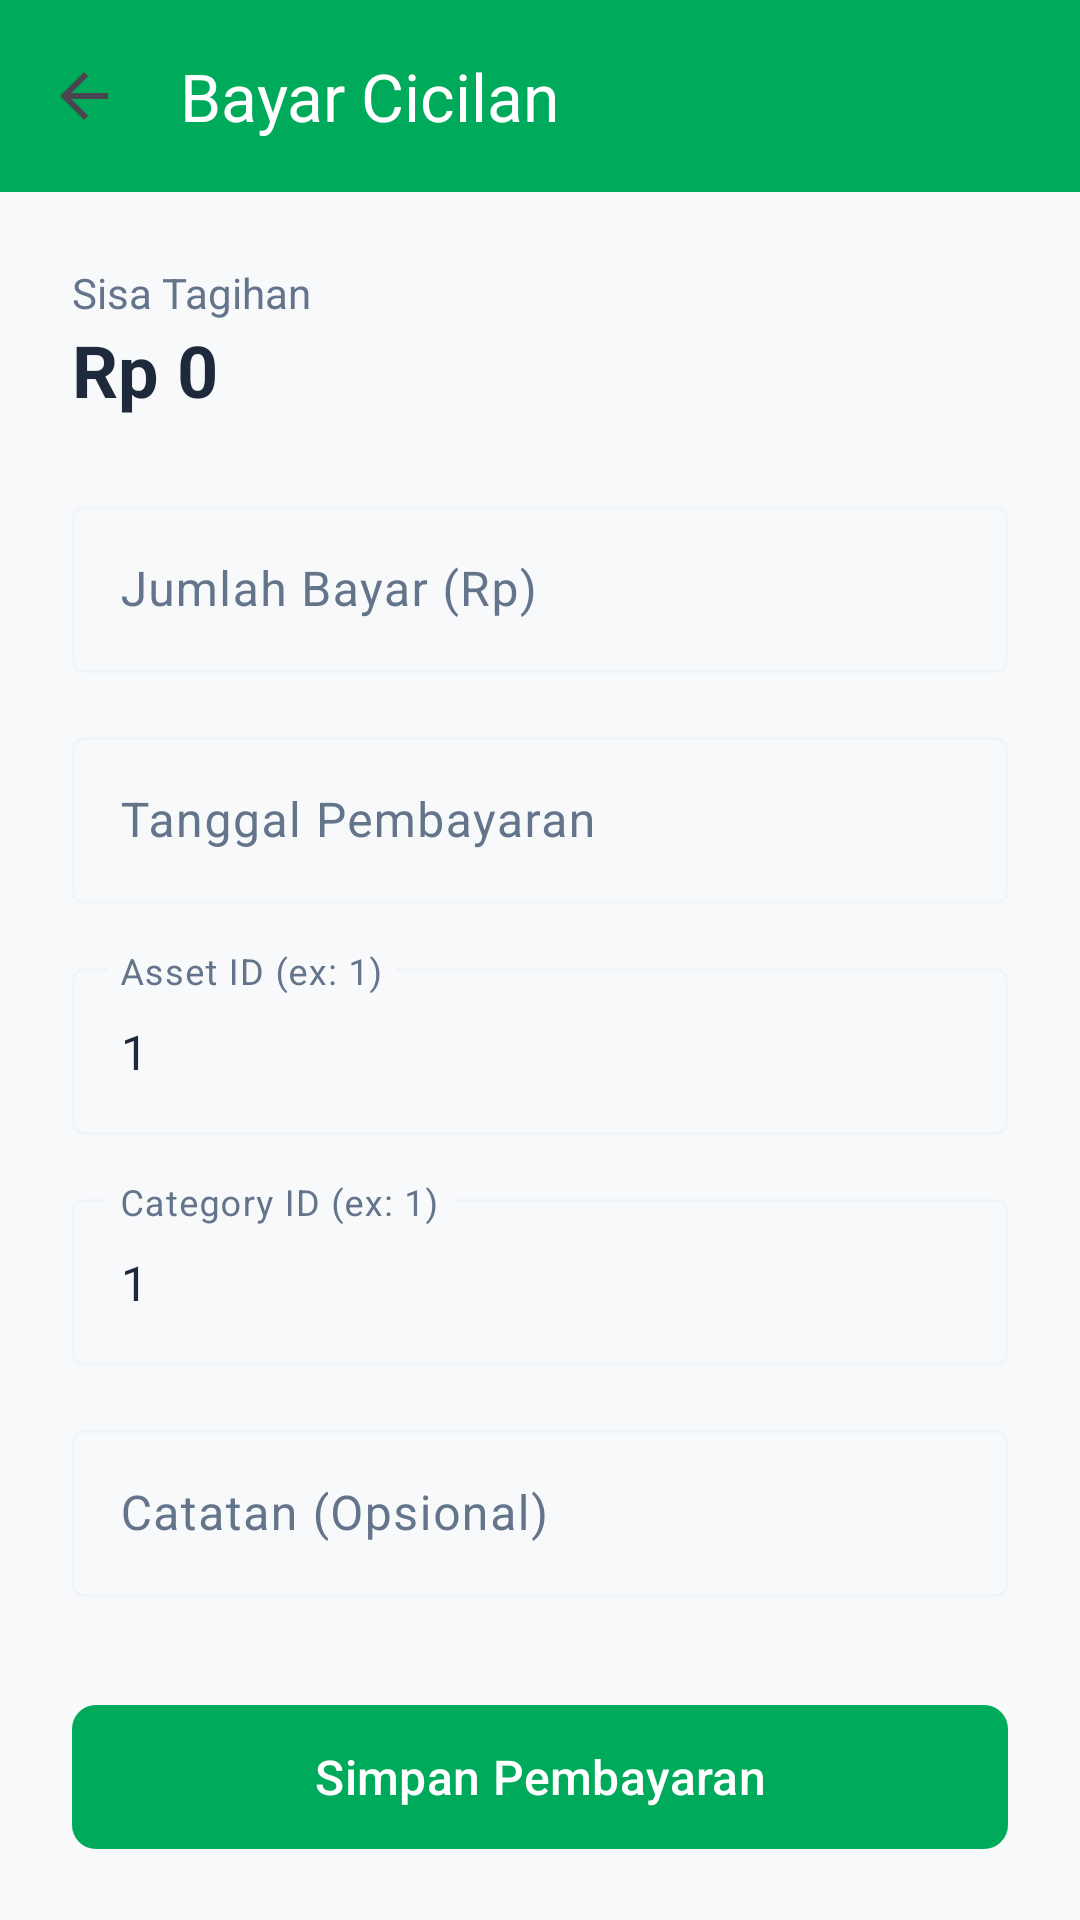

The Android layout XML behind this screen, and the referenced resources:
<!-- AndroidManifest.xml: activity theme Theme.Cashflowin.NoActionBar -->
<!-- res/layout/activity_add_payment.xml -->
<?xml version="1.0" encoding="utf-8"?>
<androidx.coordinatorlayout.widget.CoordinatorLayout xmlns:android="http://schemas.android.com/apk/res/android"
    xmlns:app="http://schemas.android.com/apk/res-auto"
    xmlns:tools="http://schemas.android.com/tools"
    android:layout_width="match_parent"
    android:layout_height="match_parent"
    android:background="@color/background_light"
    tools:context=".ui.planning.AddPaymentActivity">

    <com.google.android.material.appbar.AppBarLayout
        android:layout_width="match_parent"
        android:layout_height="wrap_content">

        <androidx.appcompat.widget.Toolbar
            android:id="@+id/toolbar"
            android:layout_width="match_parent"
            android:layout_height="?attr/actionBarSize"
            android:background="?attr/colorPrimary"
            app:titleTextColor="@color/white"
            app:title="Bayar Cicilan"
            app:navigationIcon="?attr/homeAsUpIndicator" />
    </com.google.android.material.appbar.AppBarLayout>

    <androidx.core.widget.NestedScrollView
        android:layout_width="match_parent"
        android:layout_height="match_parent"
        app:layout_behavior="@string/appbar_scrolling_view_behavior">

        <LinearLayout
            android:layout_width="match_parent"
            android:layout_height="wrap_content"
            android:orientation="vertical"
            android:padding="24dp">

            <TextView
                android:layout_width="wrap_content"
                android:layout_height="wrap_content"
                android:text="Sisa Tagihan"
                android:textSize="14sp"
                android:textColor="#64748B" />

            <TextView
                android:id="@+id/tvRemainingAmount"
                android:layout_width="wrap_content"
                android:layout_height="wrap_content"
                android:text="Rp 0"
                android:textSize="24sp"
                android:textStyle="bold"
                android:textColor="#1E293B"
                android:layout_marginBottom="24dp" />

            <com.google.android.material.textfield.TextInputLayout
                android:layout_width="match_parent"
                android:layout_height="wrap_content"
                android:hint="Jumlah Bayar (Rp)">

                <com.google.android.material.textfield.TextInputEditText
                    android:id="@+id/etAmount"
                    android:layout_width="match_parent"
                    android:layout_height="wrap_content"
                    android:inputType="numberDecimal" />
            </com.google.android.material.textfield.TextInputLayout>
            
            <com.google.android.material.textfield.TextInputLayout
                android:layout_width="match_parent"
                android:layout_height="wrap_content"
                android:layout_marginTop="16dp"
                android:hint="Tanggal Pembayaran">

                <com.google.android.material.textfield.TextInputEditText
                    android:id="@+id/etPaymentDate"
                    android:layout_width="match_parent"
                    android:layout_height="wrap_content"
                    android:focusable="false"
                    android:clickable="true" />
            </com.google.android.material.textfield.TextInputLayout>

            
            <com.google.android.material.textfield.TextInputLayout
                android:layout_width="match_parent"
                android:layout_height="wrap_content"
                android:layout_marginTop="16dp"
                android:hint="Asset ID (ex: 1)">

                <com.google.android.material.textfield.TextInputEditText
                    android:id="@+id/etAssetId"
                    android:layout_width="match_parent"
                    android:layout_height="wrap_content"
                    android:inputType="number"
                    android:text="1" />
            </com.google.android.material.textfield.TextInputLayout>

            <com.google.android.material.textfield.TextInputLayout
                android:layout_width="match_parent"
                android:layout_height="wrap_content"
                android:layout_marginTop="16dp"
                android:hint="Category ID (ex: 1)">

                <com.google.android.material.textfield.TextInputEditText
                    android:id="@+id/etCategoryId"
                    android:layout_width="match_parent"
                    android:layout_height="wrap_content"
                    android:inputType="number"
                    android:text="1" />
            </com.google.android.material.textfield.TextInputLayout>
            
            <com.google.android.material.textfield.TextInputLayout
                android:layout_width="match_parent"
                android:layout_height="wrap_content"
                android:layout_marginTop="16dp"
                android:hint="Catatan (Opsional)">

                <com.google.android.material.textfield.TextInputEditText
                    android:id="@+id/etNotes"
                    android:layout_width="match_parent"
                    android:layout_height="wrap_content"
                    android:inputType="textCapSentences" />
            </com.google.android.material.textfield.TextInputLayout>

            <com.google.android.material.button.MaterialButton
                android:id="@+id/btnSave"
                android:layout_width="match_parent"
                android:layout_height="56dp"
                android:layout_marginTop="32dp"
                android:text="Simpan Pembayaran"
                android:textSize="16sp"
                app:cornerRadius="8dp" />

            <ProgressBar
                android:id="@+id/progressBar"
                android:layout_width="wrap_content"
                android:layout_height="wrap_content"
                android:layout_gravity="center"
                android:layout_marginTop="16dp"
                android:visibility="gone" />

        </LinearLayout>
    </androidx.core.widget.NestedScrollView>
</androidx.coordinatorlayout.widget.CoordinatorLayout>
<!-- resources referenced by this layout -->
<resources>
  <color name="background_light">#F8F9FA</color>
  <color name="white">#FFFFFF</color>
  <style name="Theme.Cashflowin.NoActionBar" parent="Theme.Cashflowin">
          <item name="windowActionBar">false</item>
          <item name="windowNoTitle">true</item>
      </style>
  <style name="Theme.Cashflowin" parent="Theme.Material3.DayNight.NoActionBar">
          
          <item name="colorPrimary">@color/md_theme_primary</item>
          <item name="colorOnPrimary">@color/md_theme_onPrimary</item>
          <item name="colorPrimaryContainer">@color/md_theme_primaryContainer</item>
          <item name="colorOnPrimaryContainer">@color/md_theme_onPrimaryContainer</item>
  
          
          <item name="colorSecondary">@color/md_theme_secondary</item>
          <item name="colorOnSecondary">@color/md_theme_onSecondary</item>
          <item name="colorSecondaryContainer">@color/md_theme_secondaryContainer</item>
          <item name="colorOnSecondaryContainer">@color/md_theme_onSecondaryContainer</item>
  
          
          <item name="android:statusBarColor">@android:color/transparent</item>
          <item name="android:windowLightStatusBar">true</item>
  
          
          <item name="android:navigationBarColor">@android:color/transparent</item>
          <item name="android:windowTranslucentNavigation">false</item>
          <item name="android:windowDrawsSystemBarBackgrounds">true</item>
  
          
          <item name="android:enforceNavigationBarContrast" tools:targetApi="q">false</item>
  
          
          <item name="colorSurface">@color/md_theme_surface</item>
          <item name="colorOnSurface">@color/md_theme_onSurface</item>
          <item name="colorSurfaceVariant">@color/md_theme_surfaceVariant</item>
          <item name="colorOnSurfaceVariant">@color/md_theme_onSurfaceVariant</item>
          <item name="colorOutline">@color/md_theme_outline</item>
  
          <item name="colorBackground">@color/md_theme_background</item>
          <item name="android:colorBackground">@color/md_theme_background</item>
      </style>
  <color name="md_theme_primary">#00AA5B</color>
  <color name="md_theme_onPrimary">#FFFFFF</color>
  <color name="md_theme_primaryContainer">#E6F6EF</color>
  <color name="md_theme_onPrimaryContainer">#00391C</color>
  <color name="md_theme_secondary">#64748B</color>
  <color name="md_theme_onSecondary">#FFFFFF</color>
  <color name="md_theme_secondaryContainer">#F1F5F9</color>
  <color name="md_theme_onSecondaryContainer">#1E293B</color>
  <color name="md_theme_surface">#FFFFFF</color>
  <color name="md_theme_onSurface">#1E293B</color>
  <color name="md_theme_surfaceVariant">#F8F9FA</color>
  <color name="md_theme_onSurfaceVariant">#64748B</color>
  <color name="md_theme_outline">#F1F5F9</color>
  <color name="md_theme_background">#FFFFFF</color>
</resources>
